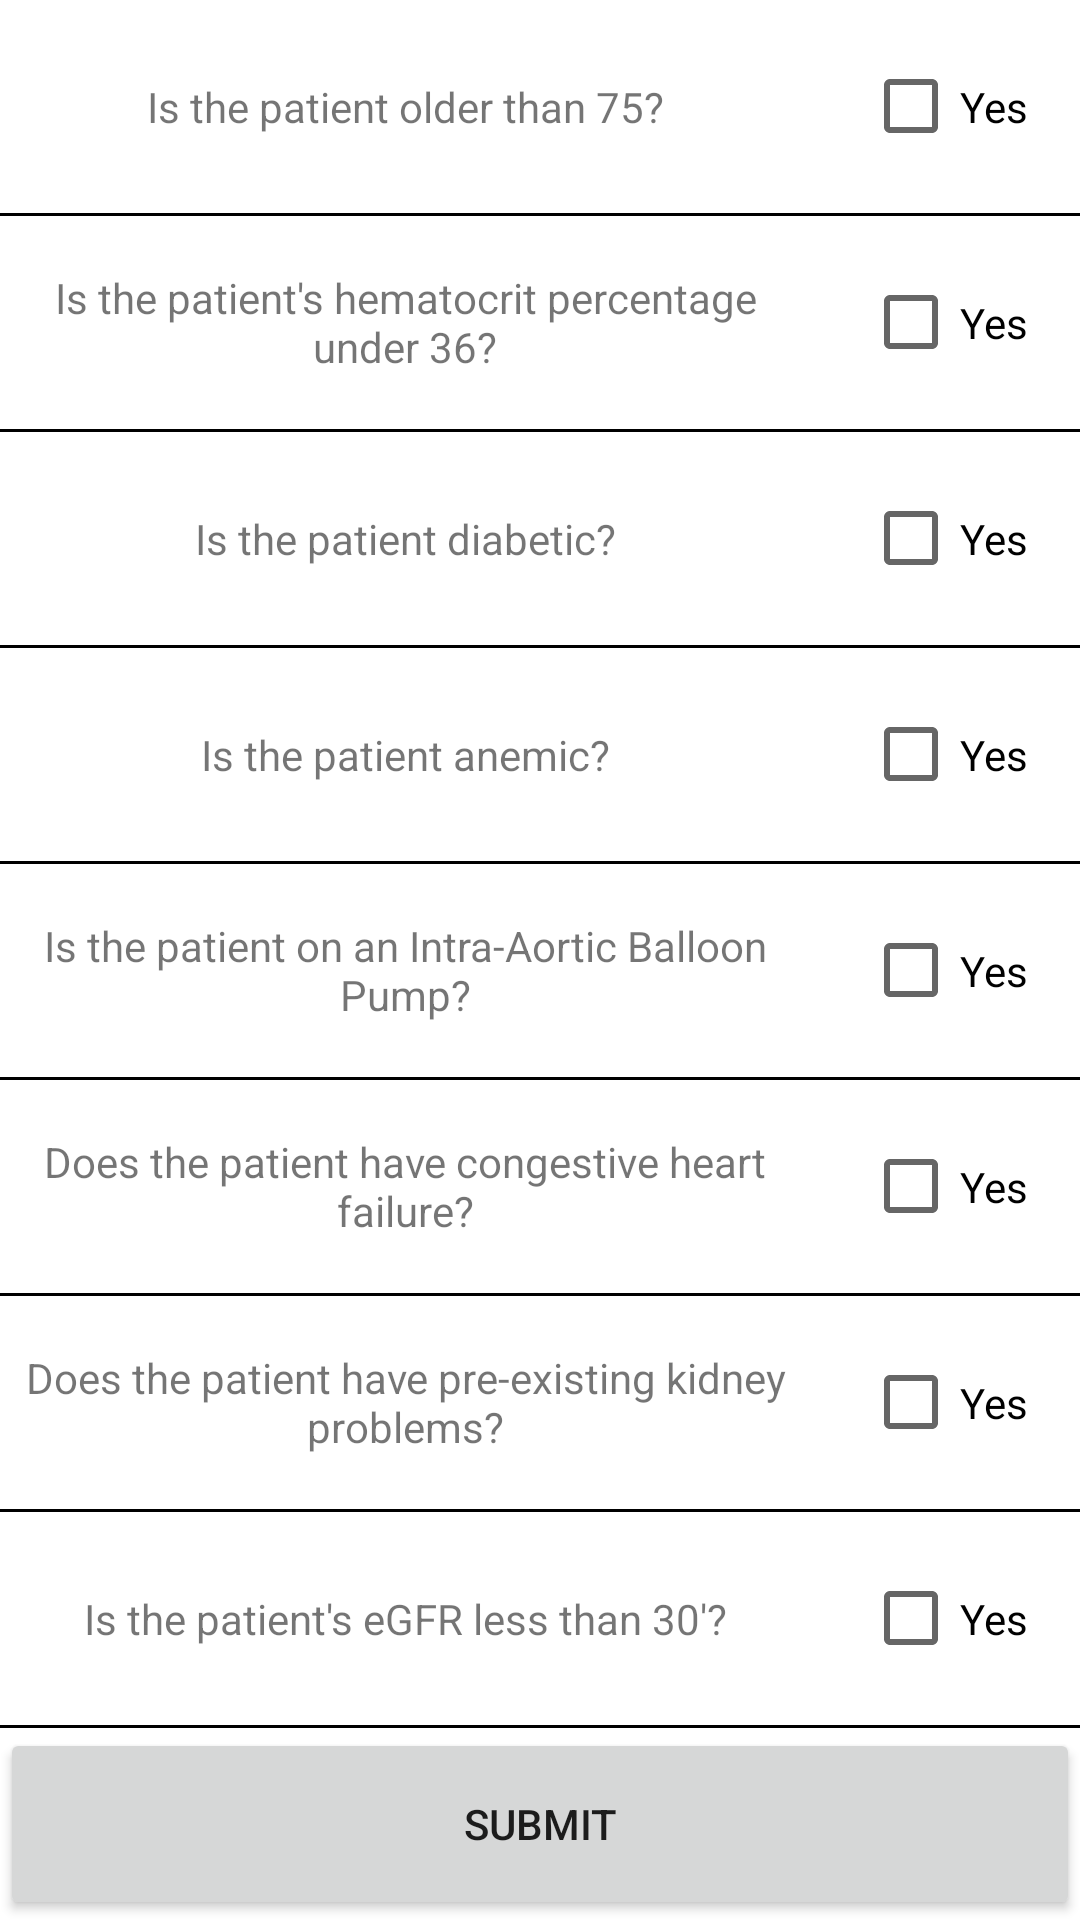

Write the Android layout XML for this screen, with the resource values it uses.
<!-- AndroidManifest.xml: application theme Theme.CINPrototype -->
<!-- res/layout/activity_main.xml -->
<?xml version="1.0" encoding="utf-8"?>
<RelativeLayout xmlns:android="http://schemas.android.com/apk/res/android"
    xmlns:app="http://schemas.android.com/apk/res-auto"
    xmlns:tools="http://schemas.android.com/tools"
    android:layout_width="match_parent"
    android:layout_height="match_parent"
    tools:context=".MainActivity">

    <LinearLayout
        android:layout_width="match_parent"
        android:layout_height="match_parent"
        android:orientation="vertical">

        <LinearLayout
            android:layout_width="match_parent"
            android:layout_height="0dp"
            android:layout_weight="9"
            android:orientation="horizontal">

            <LinearLayout
                android:layout_width="0dp"
                android:layout_height="match_parent"
                android:layout_weight="3"
                android:orientation="vertical">

                <TextView
                    android:layout_width="match_parent"
                    android:layout_height="0dp"
                    android:layout_gravity="center"
                    android:layout_weight="1"
                    android:gravity="center"
                    android:text="Is the patient older than 75?" />

                <View
                    android:layout_width="match_parent"
                    android:layout_height="1dp"
                    android:background="@color/black" />

                <TextView
                    android:layout_width="match_parent"
                    android:layout_height="0dp"
                    android:layout_gravity="center"
                    android:layout_weight="1"
                    android:gravity="center"
                    android:text="Is the patient's hematocrit percentage under 36?" />

                <View
                    android:layout_width="match_parent"
                    android:layout_height="1dp"
                    android:background="@color/black" />

                <TextView
                    android:layout_width="match_parent"
                    android:layout_height="0dp"
                    android:layout_gravity="center"
                    android:layout_weight="1"
                    android:gravity="center"
                    android:text="Is the patient diabetic?" />

                <View
                    android:layout_width="match_parent"
                    android:layout_height="1dp"
                    android:background="@color/black" />

                <TextView
                    android:layout_width="match_parent"
                    android:layout_height="0dp"
                    android:layout_gravity="center"
                    android:layout_weight="1"
                    android:gravity="center"
                    android:text="Is the patient anemic?" />

                <View
                    android:layout_width="match_parent"
                    android:layout_height="1dp"
                    android:background="@color/black" />

                <TextView
                    android:layout_width="match_parent"
                    android:layout_height="0dp"
                    android:layout_gravity="center"
                    android:layout_weight="1"
                    android:gravity="center"
                    android:text="Is the patient on an Intra-Aortic Balloon Pump?" />

                <View
                    android:layout_width="match_parent"
                    android:layout_height="1dp"
                    android:background="@color/black" />

                <TextView
                    android:layout_width="match_parent"
                    android:layout_height="0dp"
                    android:layout_gravity="center"
                    android:layout_weight="1"
                    android:gravity="center"
                    android:text="Does the patient have congestive heart failure?" />

                <View
                    android:layout_width="match_parent"
                    android:layout_height="1dp"
                    android:background="@color/black" />

                <TextView
                    android:layout_width="match_parent"
                    android:layout_height="0dp"
                    android:layout_gravity="center"
                    android:layout_weight="1"
                    android:gravity="center"
                    android:text="Does the patient have pre-existing kidney problems?" />

                <View
                    android:layout_width="match_parent"
                    android:layout_height="1dp"
                    android:background="@color/black" />

                <TextView
                    android:layout_width="match_parent"
                    android:layout_height="0dp"
                    android:layout_gravity="center"
                    android:layout_weight="1"
                    android:gravity="center"
                    android:text="Is the patient's eGFR less than 30'?" />

                <View
                    android:layout_width="match_parent"
                    android:layout_height="1dp"
                    android:background="@color/black" />
            </LinearLayout>

            <LinearLayout
                android:layout_width="0dp"
                android:layout_height="match_parent"
                android:layout_weight="1"
                android:orientation="vertical">

                <CheckBox
                    android:id="@+id/age"
                    android:layout_width="wrap_content"
                    android:layout_height="0dp"
                    android:layout_gravity="center"
                    android:layout_weight="1"
                    android:gravity="center"
                    android:text="Yes" />

                <View
                    android:layout_width="match_parent"
                    android:layout_height="1dp"
                    android:background="@color/black" />

                <CheckBox
                    android:id="@+id/hematocrit"
                    android:layout_width="wrap_content"
                    android:layout_height="0dp"
                    android:layout_gravity="center"
                    android:layout_weight="1"
                    android:gravity="center"
                    android:text="Yes" />\

                <View
                    android:layout_width="match_parent"
                    android:layout_height="1dp"
                    android:background="@color/black" />
                
                <CheckBox
                    android:id="@+id/diabetic"
                    android:layout_width="wrap_content"
                    android:layout_height="0dp"
                    android:layout_gravity="center"
                    android:layout_weight="1"
                    android:gravity="center"
                    android:text="Yes" />

                <View
                    android:layout_width="match_parent"
                    android:layout_height="1dp"
                    android:background="@color/black" />

                <CheckBox
                    android:id="@+id/anemic"
                    android:layout_width="wrap_content"
                    android:layout_height="0dp"
                    android:layout_gravity="center"
                    android:layout_weight="1"
                    android:gravity="center"
                    android:text="Yes" />

                <View
                    android:layout_width="match_parent"
                    android:layout_height="1dp"
                    android:background="@color/black" />

                <CheckBox
                    android:id="@+id/IABP"
                    android:layout_width="wrap_content"
                    android:layout_height="0dp"
                    android:layout_gravity="center"
                    android:layout_weight="1"
                    android:gravity="center"
                    android:text="Yes" />

                <View
                    android:layout_width="match_parent"
                    android:layout_height="1dp"
                    android:background="@color/black" />

                <CheckBox
                    android:id="@+id/CHF"
                    android:layout_width="wrap_content"
                    android:layout_height="0dp"
                    android:layout_gravity="center"
                    android:layout_weight="1"
                    android:gravity="center"
                    android:text="Yes" />

                <View
                    android:layout_width="match_parent"
                    android:layout_height="1dp"
                    android:background="@color/black" />

                <CheckBox
                    android:id="@+id/CKD"
                    android:layout_width="wrap_content"
                    android:layout_height="0dp"
                    android:layout_gravity="center"
                    android:layout_weight="1"
                    android:gravity="center"
                    android:text="Yes" />

                <View
                    android:layout_width="match_parent"
                    android:layout_height="1dp"
                    android:background="@color/black" />

                <CheckBox
                    android:id="@+id/eGFR"
                    android:layout_width="wrap_content"
                    android:layout_height="0dp"
                    android:layout_gravity="center"
                    android:layout_weight="1"
                    android:gravity="center"
                    android:text="Yes" />

                <View
                    android:layout_width="match_parent"
                    android:layout_height="1dp"
                    android:background="@color/black" />
            </LinearLayout>

        </LinearLayout>

        <Button
            android:id="@+id/submit"
            android:layout_width="match_parent"
            android:layout_height="0dp"
            android:layout_weight="1"
            android:text="Submit" />

    </LinearLayout>

</RelativeLayout>
<!-- resources referenced by this layout -->
<resources>
  <style name="Theme.CINPrototype" parent="Theme.MaterialComponents.DayNight.DarkActionBar">
          
          <item name="colorPrimary">@color/purple_500</item>
          <item name="colorPrimaryVariant">@color/purple_700</item>
          <item name="colorOnPrimary">@color/white</item>
          
          <item name="colorSecondary">@color/teal_200</item>
          <item name="colorSecondaryVariant">@color/teal_700</item>
          <item name="colorOnSecondary">@color/black</item>
          
          <item name="android:statusBarColor" tools:targetApi="l">?attr/colorPrimaryVariant</item>
          
      </style>
  <!-- not gathered from this repository: default colours our renderer supplied (Android Studio template values) -->
  <color name="purple_500">#FF6200EE</color>
  <color name="purple_700">#FF3700B3</color>
  <color name="teal_200">#FF03DAC5</color>
  <color name="teal_700">#FF018786</color>
  <color name="black">#FF000000</color>
  <color name="white">#FFFFFFFF</color>
</resources>
